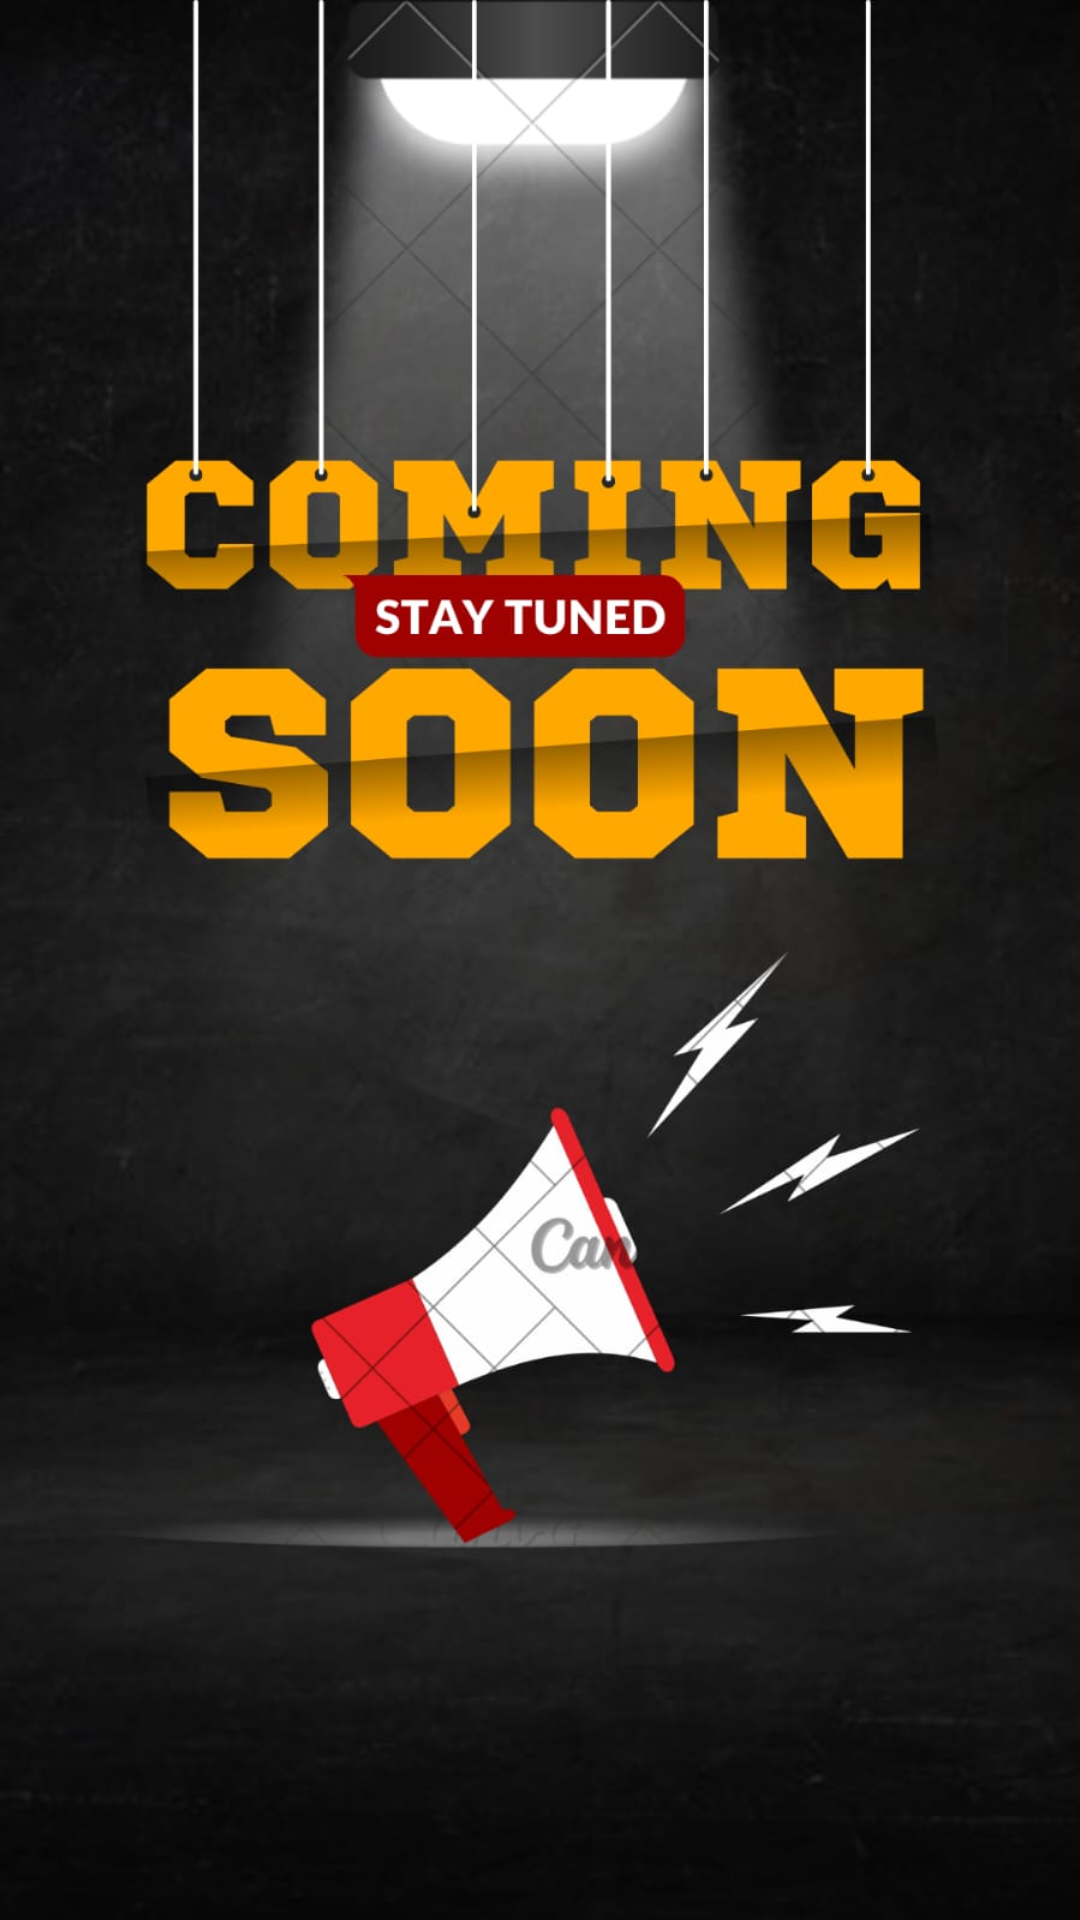

The Android layout XML behind this screen, and the referenced resources:
<!-- AndroidManifest.xml: application theme Theme.Expensetracker -->
<!-- res/layout/fragment_analytics.xml -->
<?xml version="1.0" encoding="utf-8"?>
<FrameLayout xmlns:android="http://schemas.android.com/apk/res/android"
    xmlns:app="http://schemas.android.com/apk/res-auto"
    xmlns:tools="http://schemas.android.com/tools"
    android:layout_width="match_parent"
    android:layout_height="match_parent"
    android:background="@color/grey"
    tools:context=".AnalyticsFragment">

    





    <ImageView
        android:id="@+id/imageView4"
        android:layout_width="wrap_content"
        android:layout_height="wrap_content"
        android:src="@drawable/comingsooon" />
</FrameLayout>
<!-- resources referenced by this layout -->
<resources>
  <color name="grey">#4C4C4C</color>
  <!-- drawable comingsooon: jpeg bitmap (drawable, 78694 bytes) -->
  <style name="Theme.Expensetracker" parent="Theme.AppCompat.Light.DarkActionBar">
          
          <item name="colorPrimary">@color/purple_500</item>
          <item name="colorPrimaryDark">@color/purple_700</item>
          <item name="colorAccent">@color/teal_200</item>
          
      </style>
  <color name="purple_500">#FF6200EE</color>
  <color name="purple_700">#FF3700B3</color>
  <color name="teal_200">#FF03DAC5</color>
</resources>
